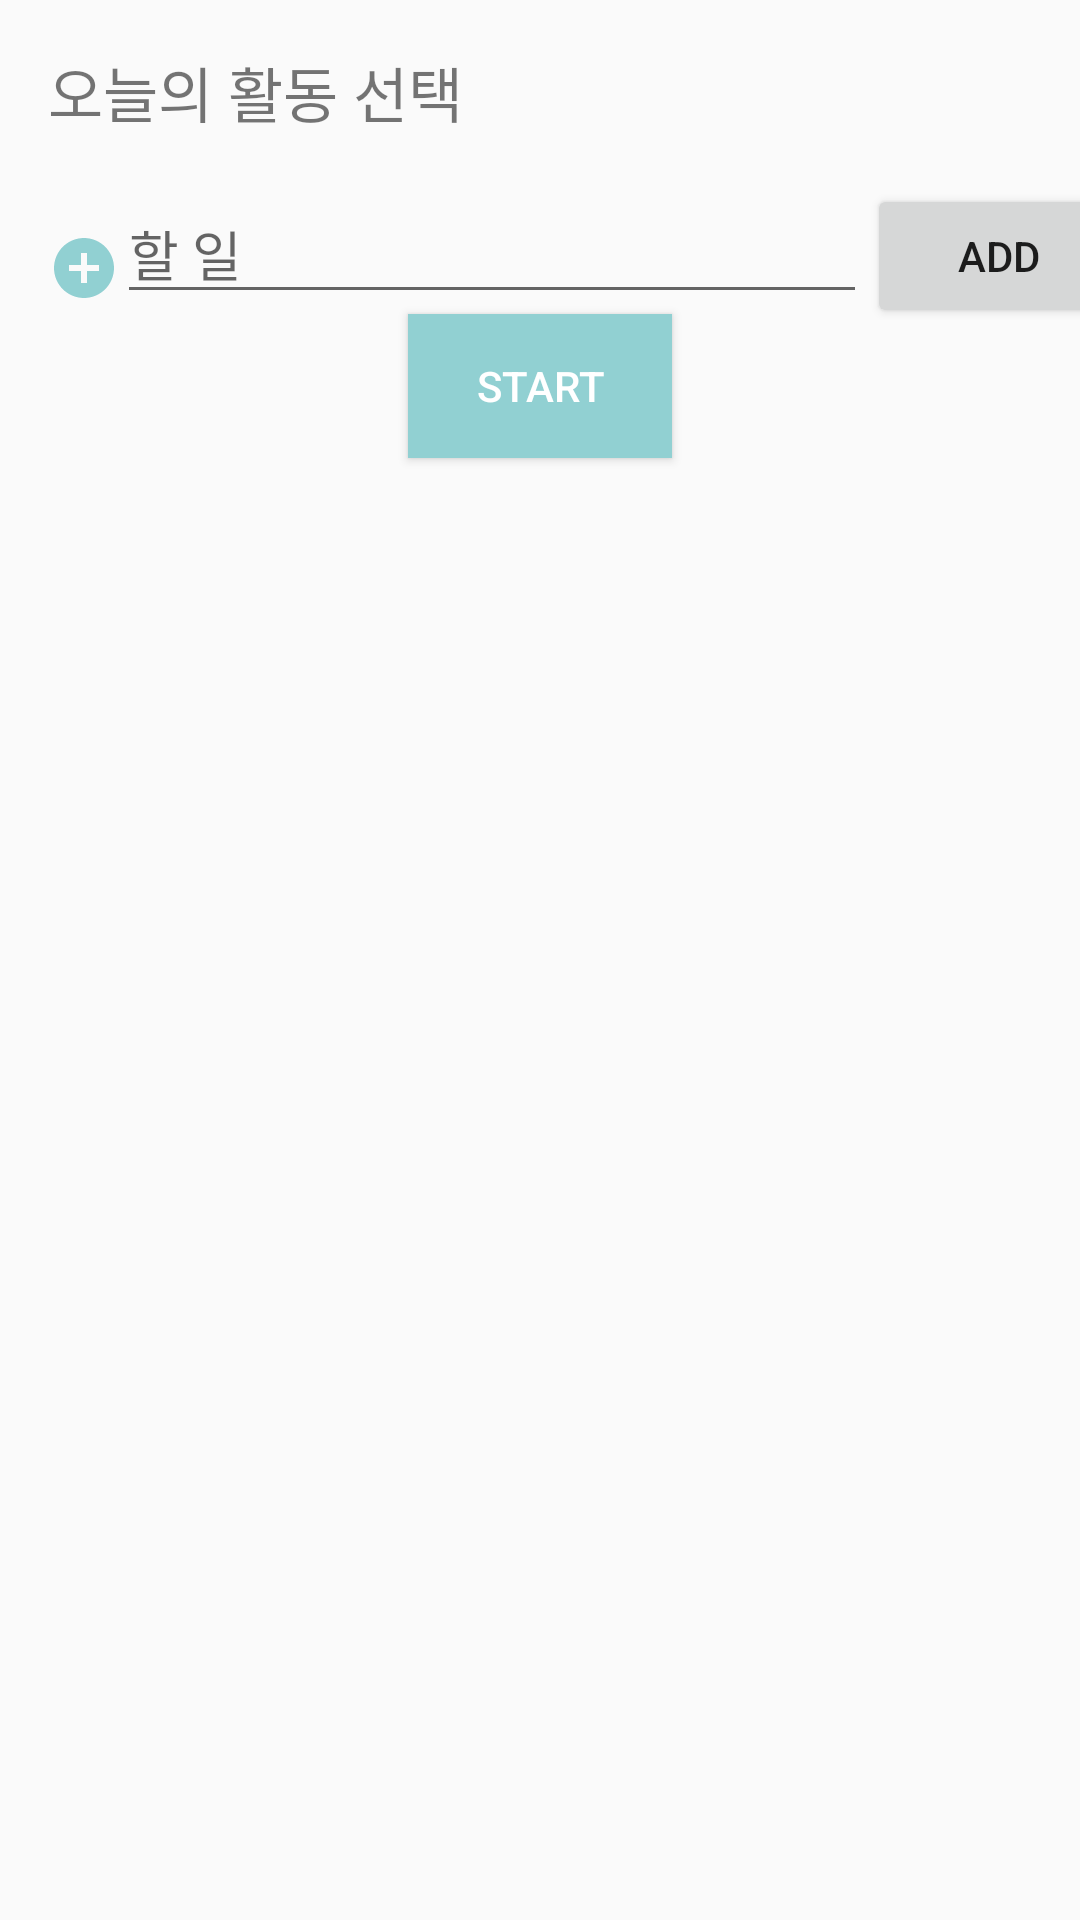

Write the Android layout XML for this screen, with the resource values it uses.
<!-- AndroidManifest.xml: application theme AppTheme -->
<!-- res/layout/activity_main.xml -->
<?xml version="1.0" encoding="utf-8"?>
<androidx.constraintlayout.widget.ConstraintLayout xmlns:android="http://schemas.android.com/apk/res/android"
    xmlns:app="http://schemas.android.com/apk/res-auto"
    xmlns:tools="http://schemas.android.com/tools"
    android:layout_width="match_parent"
    android:layout_height="match_parent"
    tools:context=".MainActivity">

    <TextView
        android:id="@+id/text"
        android:layout_width="wrap_content"
        android:layout_height="wrap_content"
        android:layout_margin="16dp"
        android:text="오늘의 활동 선택"
        android:textSize="20dp"
        app:layout_constraintLeft_toLeftOf="parent"
        app:layout_constraintStart_toStartOf="parent"
        app:layout_constraintTop_toTopOf="parent" />

    <androidx.recyclerview.widget.RecyclerView
        android:id="@+id/rv_activityList_main"
        android:layout_width="match_parent"
        android:layout_height="wrap_content"
        app:layout_constrainedHeight="true"
        app:layout_constraintHeight_default="wrap"
        app:layout_constraintHeight_max="300dp"
        android:layout_margin="16dp"
        android:scrollbars="vertical"
        app:layout_constraintTop_toBottomOf="@+id/text" />

    <ImageView
        android:id="@+id/img_add_main"
        android:layout_width="wrap_content"
        android:layout_height="wrap_content"
        android:layout_marginStart="16dp"
        android:layout_marginLeft="16dp"
        android:layout_marginTop="16dp"
        android:src="@drawable/ic_add_circle_mint_24dp"
        app:layout_constraintStart_toStartOf="parent"
        app:layout_constraintTop_toBottomOf="@+id/rv_activityList_main" />

    <EditText
        android:id="@+id/edit_list_main"
        android:layout_width="250dp"
        android:layout_height="wrap_content"
        android:layout_marginLeft="16dp"
        android:hint="할 일"
        app:layout_constraintTop_toBottomOf="@id/rv_activityList_main"
        app:layout_constraintStart_toEndOf="@id/img_add_main"
        app:layout_constraintEnd_toStartOf="@id/btn_add_main"/>

    <Button
        android:id="@+id/btn_add_main"
        android:layout_width="wrap_content"
        android:layout_height="wrap_content"
        android:text="ADD"
        app:layout_constraintTop_toBottomOf="@id/rv_activityList_main"
        app:layout_constraintStart_toEndOf="@id/edit_list_main"
        app:layout_constraintEnd_toEndOf="parent"/>

    <Button
        android:id="@+id/imageButton"
        android:layout_width="wrap_content"
        android:layout_height="wrap_content"
        android:text="START"
        android:textColor="#ffffff"
        android:background="#91D0D2"
        app:layout_constraintEnd_toEndOf="parent"
        app:layout_constraintStart_toStartOf="parent"
        app:layout_constraintTop_toBottomOf="@+id/edit_list_main"/>


</androidx.constraintlayout.widget.ConstraintLayout>
<!-- resources referenced by this layout -->
<resources>
  <!-- drawable ic_add_circle_mint_24dp (drawable) -->
  <vector android:height="24dp" android:tint="#91D0D2"
      android:viewportHeight="24.0" android:viewportWidth="24.0"
      android:width="24dp" xmlns:android="http://schemas.android.com/apk/res/android">
      <path android:fillColor="#FF000000" android:pathData="M12,2C6.48,2 2,6.48 2,12s4.48,10 10,10 10,-4.48 10,-10S17.52,2 12,2zM17,13h-4v4h-2v-4L7,13v-2h4L11,7h2v4h4v2z"/>
  </vector>
  <style name="AppTheme" parent="Theme.AppCompat.Light.DarkActionBar">
          
          <item name="colorPrimary">@color/colorPrimary</item>
          <item name="colorPrimaryDark">@color/colorPrimaryDark</item>
          <item name="colorAccent">@color/colorAccent</item>
      </style>
  <color name="colorPrimary">#91D0D2</color>
  <color name="colorPrimaryDark">#91D0D2</color>
  <color name="colorAccent">#03DAC5</color>
</resources>
